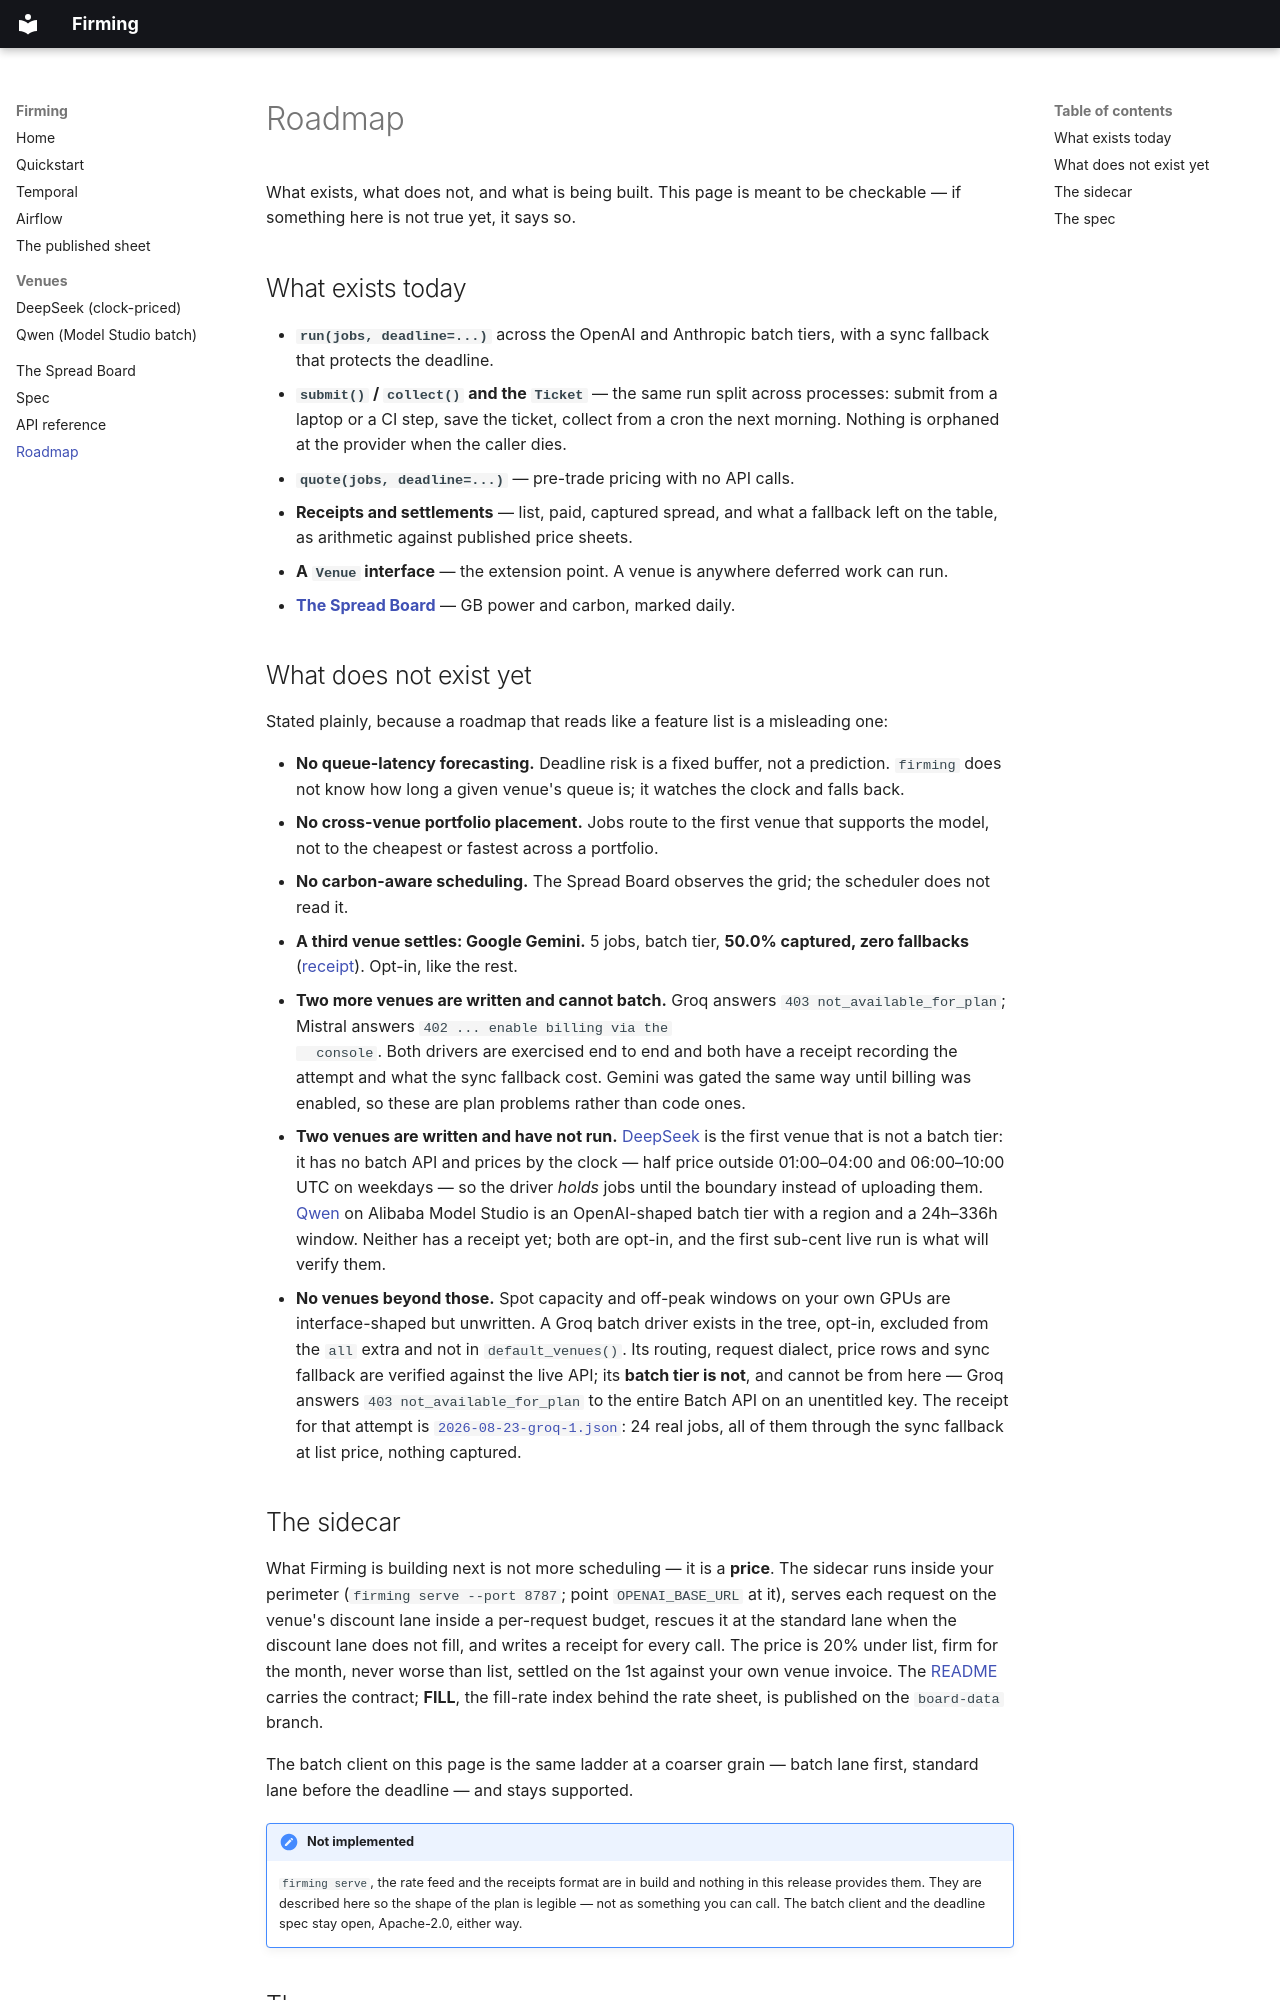

repository: firming-ai/firming · page: roadmap/index.html · generator: mkdocs

# Roadmap

What exists, what does not, and what is being built. This page is meant to be
checkable — if something here is not true yet, it says so.

## What exists today

- **`run(jobs, deadline=...)`** across the OpenAI and Anthropic batch tiers,
  with a sync fallback that protects the deadline.
- **`submit()` / `collect()` and the `Ticket`** — the same run split across
  processes: submit from a laptop or a CI step, save the ticket, collect from
  a cron the next morning. Nothing is orphaned at the provider when the
  caller dies.
- **`quote(jobs, deadline=...)`** — pre-trade pricing with no API calls.
- **Receipts and settlements** — list, paid, captured spread, and what a
  fallback left on the table, as arithmetic against published price sheets.
- **A `Venue` interface** — the extension point. A venue is anywhere deferred
  work can run.
- **[The Spread Board](spread-board.md)** — GB power and carbon, marked daily.

## What does not exist yet

Stated plainly, because a roadmap that reads like a feature list is a
misleading one:

- **No queue-latency forecasting.** Deadline risk is a fixed buffer, not a
  prediction. `firming` does not know how long a given venue's queue is; it
  watches the clock and falls back.
- **No cross-venue portfolio placement.** Jobs route to the first venue that
  supports the model, not to the cheapest or fastest across a portfolio.
- **No carbon-aware scheduling.** The Spread Board observes the grid; the
  scheduler does not read it.
- **A third venue settles: Google Gemini.** 5 jobs, batch tier, **50.0%
  captured, zero fallbacks**
  ([receipt](https://github.com/firming-ai/firming/blob/main/receipts/2026-08-24-gemini-1.json)).
  Opt-in, like the rest.
- **Two more venues are written and cannot batch.** Groq answers
  `403 not_available_for_plan`; Mistral answers `402 ... enable billing via the
  console`. Both drivers are exercised end to end and both have a receipt
  recording the attempt and what the sync fallback cost. Gemini was gated the
  same way until billing was enabled, so these are plan problems rather than
  code ones.
- **Two venues are written and have not run.** [DeepSeek](venues-deepseek.md)
  is the first venue that is not a batch tier: it has no batch API and prices
  by the clock — half price outside 01:00–04:00 and 06:00–10:00 UTC on
  weekdays — so the driver *holds* jobs until the boundary instead of
  uploading them. [Qwen](venues-qwen.md) on Alibaba Model Studio is an
  OpenAI-shaped batch tier with a region and a 24h–336h window. Neither has
  a receipt yet; both are opt-in, and the first sub-cent live run is what will
  verify them.
- **No venues beyond those.** Spot capacity and off-peak windows on your own
  GPUs are interface-shaped but unwritten. A Groq
  batch driver exists in the tree, opt-in, excluded from the `all` extra and
  not in `default_venues()`. Its routing, request dialect, price rows and sync
  fallback are verified against the live API; its **batch tier is not**, and
  cannot be from here — Groq answers `403 not_available_for_plan` to the entire
  Batch API on an unentitled key. The receipt for that attempt is
  [`2026-08-23-groq-1.json`](https://github.com/firming-ai/firming/blob/main/receipts/2026-08-23-groq-1.json):
  24 real jobs, all of them through the sync fallback at list price, nothing
  captured.
